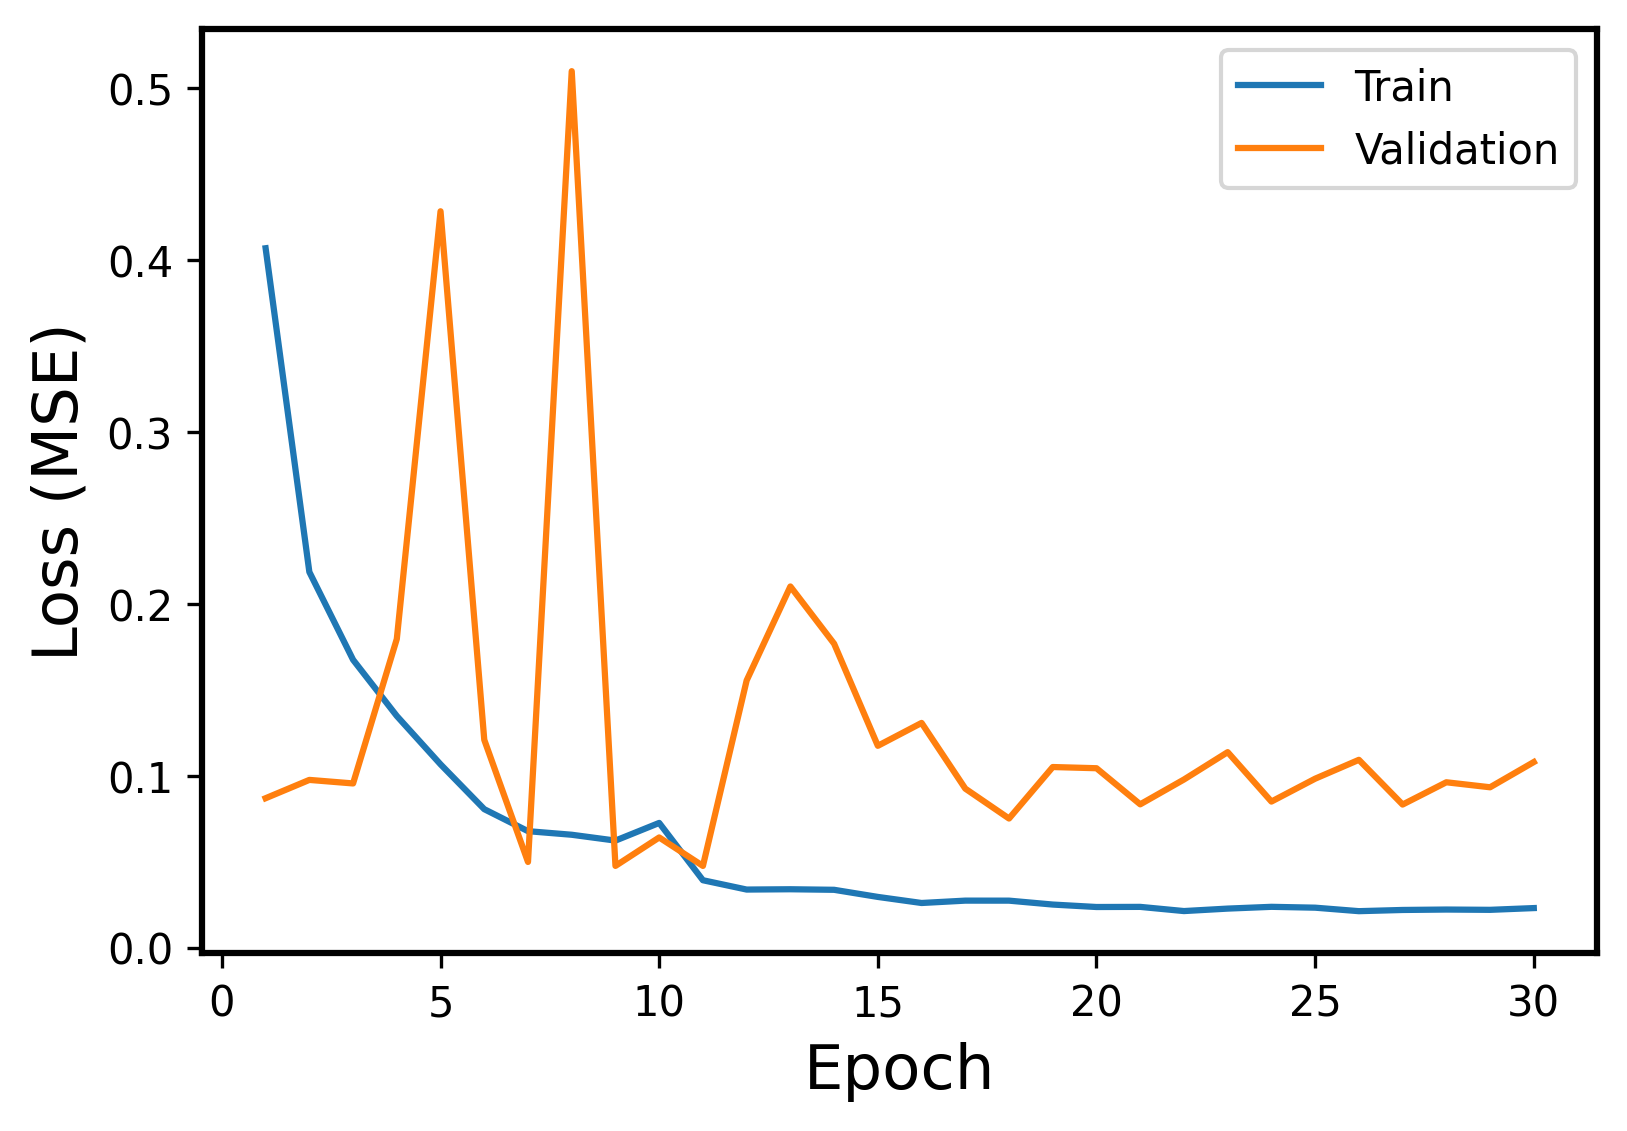

The file beside this chart, header and first rows:
Epoch, Events, Error
1, Train, 0.4069
1, Validation, 0.08693
2, Train, 0.2186
2, Validation, 0.09759
3, Train, 0.1675
3, Validation, 0.09553
4, Train, 0.1348
4, Validation, 0.1796
5, Train, 0.1066
5, Validation, 0.4284
6, Train, 0.08056
6, Validation, 0.1209
7, Train, 0.06776
7, Validation, 0.04985
8, Train, 0.06568
8, Validation, 0.5099
9, Train, 0.06228
9, Validation, 0.04755
10, Train, 0.07256
10, Validation, 0.0641
11, Train, 0.03922
11, Validation, 0.04754
12, Train, 0.03379
12, Validation, 0.1555
13, Train, 0.03397
13, Validation, 0.2101
14, Train, 0.03365
14, Validation, 0.1768
15, Train, 0.02951
15, Validation, 0.1174
16, Train, 0.02598
16, Validation, 0.1307
17, Train, 0.02735
17, Validation, 0.09251
18, Train, 0.02734
18, Validation, 0.07512
19, Train, 0.02506
19, Validation, 0.1051
20, Train, 0.02364
20, Validation, 0.1044
21, Train, 0.02371
21, Validation, 0.08338
22, Train, 0.02128
22, Validation, 0.09782
23, Train, 0.02271
23, Validation, 0.1137
24, Train, 0.02375
24, Validation, 0.08499
25, Train, 0.02325
25, Validation, 0.09829
26, Train, 0.02122
26, Validation, 0.1093
27, Train, 0.02192
27, Validation, 0.08325
28, Train, 0.02216
28, Validation, 0.09621
29, Train, 0.02199
29, Validation, 0.0933
30, Train, 0.02301
30, Validation, 0.108
